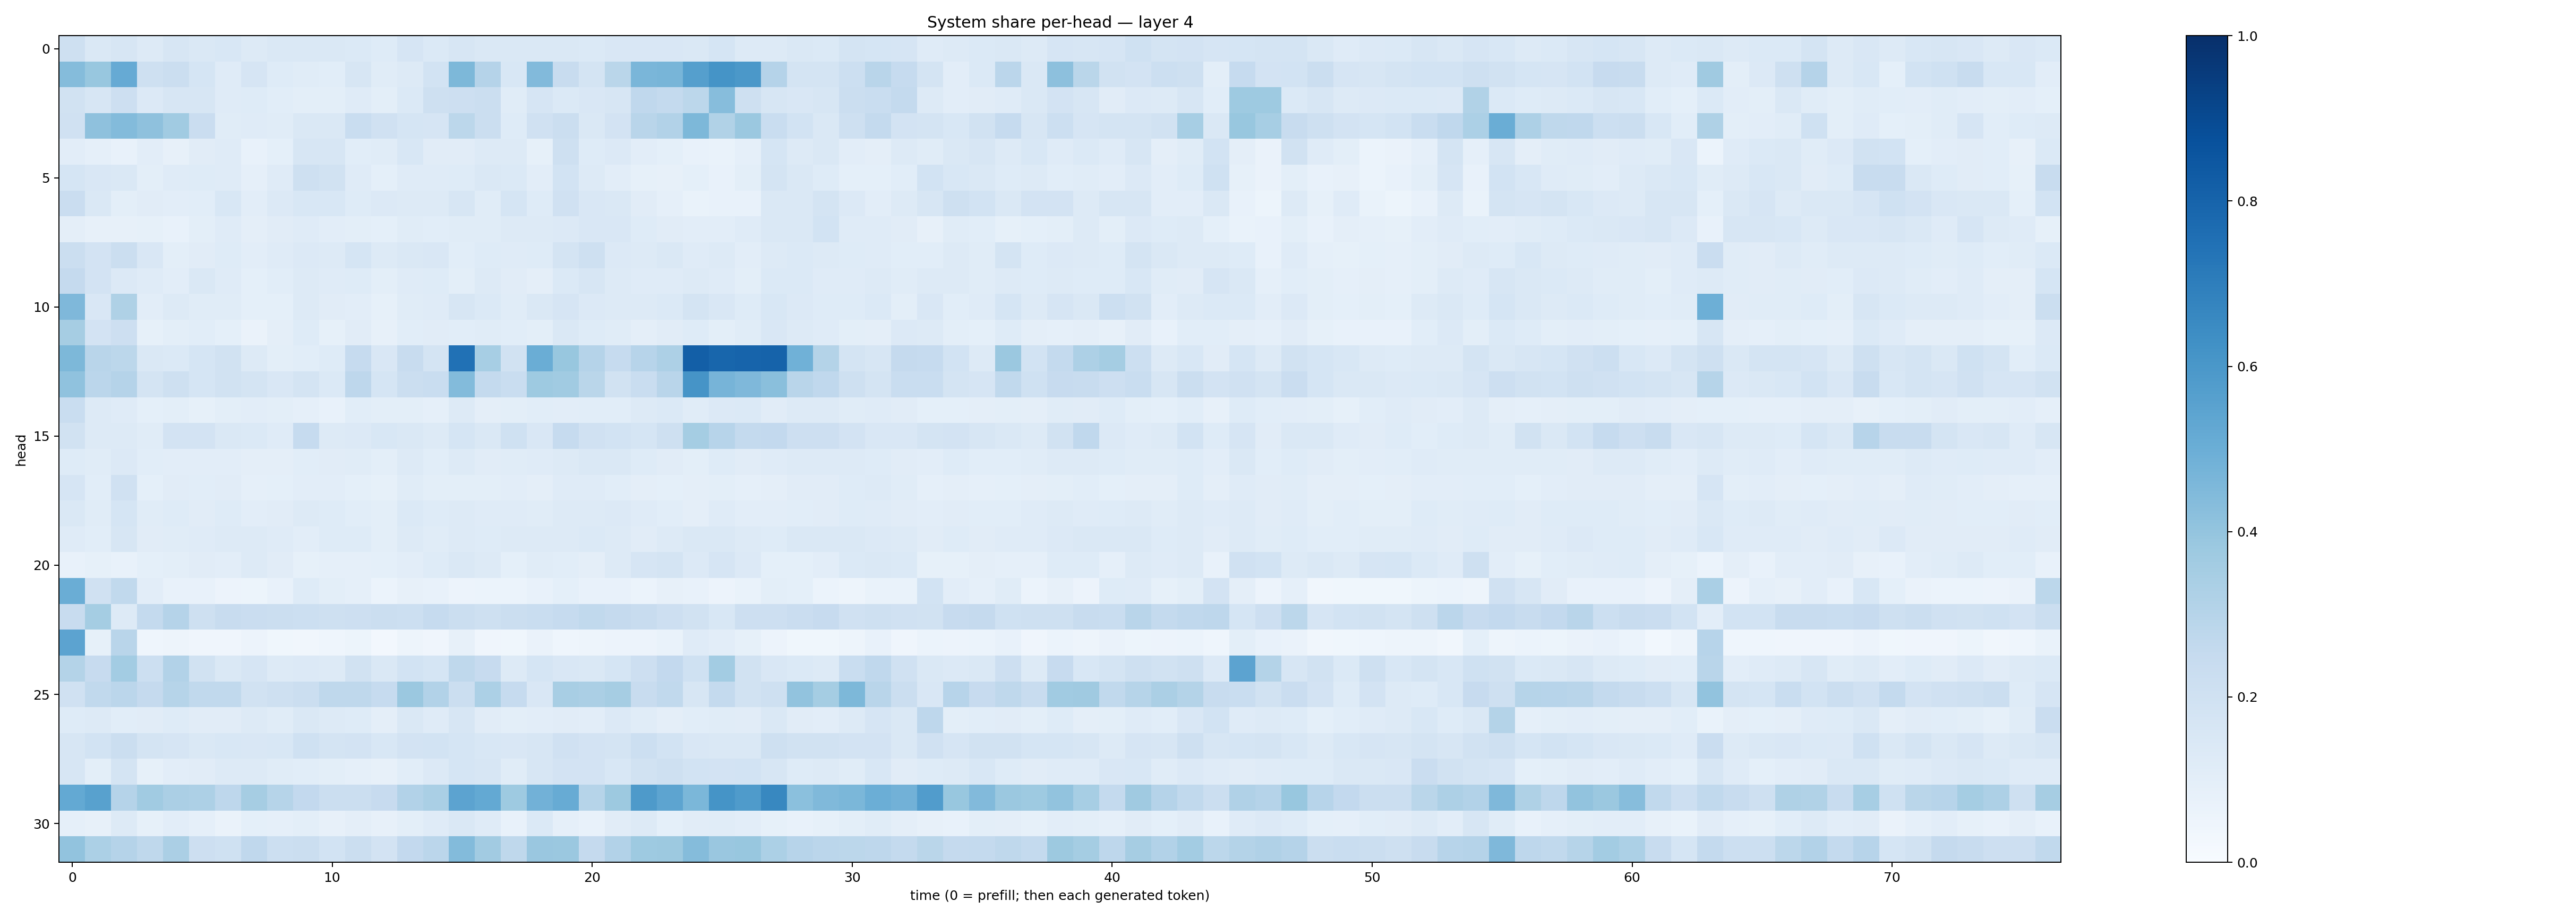

The table this chart was drawn from, first rows:
0.20531051, 0.14069116, 0.16297033, 0.1326884, 0.1590933, 0.14329004, 0.15619652, 0.13029797, 0.14598571, 0.14297344, 0.14129418, 0.13995509, 0.12138613, 0.1654629, 0.13897148, 0.16304082, 0.14513612, 0.1409341, 0.14708754, 0.14112937, 0.13776329, 0.14904793, 0.15089625, 0.15125075
0.4349, 0.3879, 0.5151, 0.21, 0.2258, 0.1713, 0.1177, 0.1679, 0.1232, 0.1162, 0.1091, 0.1636, 0.1156, 0.1326, 0.185, 0.4531, 0.3024, 0.1531, 0.4416, 0.2348, 0.1756, 0.2887, 0.462, 0.4667
0.1939, 0.1636, 0.2112, 0.1336, 0.1584, 0.1585, 0.1197, 0.1215, 0.1081, 0.09793, 0.101, 0.1189, 0.09802, 0.1395, 0.2041, 0.2143, 0.2192, 0.1164, 0.1655, 0.14, 0.1487, 0.157, 0.2692, 0.2543
0.1989, 0.4123, 0.4398, 0.4123, 0.3634, 0.2303, 0.116, 0.1181, 0.1157, 0.144, 0.1413, 0.2338, 0.1989, 0.1699, 0.1641, 0.2803, 0.2247, 0.1248, 0.1959, 0.2222, 0.1414, 0.1813, 0.2904, 0.3104
0.1043, 0.08668, 0.0716, 0.1022, 0.07921, 0.111, 0.1206, 0.07496, 0.09354, 0.1589, 0.1622, 0.1055, 0.1171, 0.1534, 0.1124, 0.1098, 0.1289, 0.1298, 0.08431, 0.2033, 0.1242, 0.1341, 0.1043, 0.09349
0.168, 0.1505, 0.1431, 0.09815, 0.1179, 0.124, 0.1193, 0.08629, 0.1202, 0.2075, 0.192, 0.1194, 0.0904, 0.119, 0.1203, 0.1239, 0.1444, 0.1379, 0.1016, 0.1873, 0.1251, 0.1052, 0.08364, 0.0784
0.2304, 0.1477, 0.1002, 0.11, 0.102, 0.1086, 0.156, 0.1021, 0.1358, 0.1548, 0.1547, 0.1222, 0.1348, 0.1306, 0.1272, 0.1572, 0.117, 0.1688, 0.1212, 0.1958, 0.1509, 0.1455, 0.1096, 0.0863
0.0966, 0.08139, 0.08132, 0.08308, 0.07633, 0.09989, 0.12, 0.09494, 0.1119, 0.1194, 0.1026, 0.09981, 0.09045, 0.1135, 0.108, 0.1167, 0.1158, 0.1293, 0.1298, 0.1342, 0.15, 0.1513, 0.1231, 0.1132
0.2192, 0.1824, 0.2199, 0.1486, 0.09938, 0.1109, 0.1249, 0.1045, 0.1174, 0.1367, 0.1292, 0.1706, 0.1274, 0.1465, 0.1517, 0.106, 0.1248, 0.1209, 0.1222, 0.1747, 0.2046, 0.1362, 0.1322, 0.1435
0.2518, 0.1803, 0.1347, 0.1201, 0.1051, 0.1482, 0.1209, 0.09306, 0.1068, 0.1252, 0.1186, 0.1244, 0.09822, 0.12, 0.1225, 0.1005, 0.1308, 0.1115, 0.09617, 0.1393, 0.1584, 0.1327, 0.1199, 0.1205
0.4497, 0.1517, 0.3213, 0.1026, 0.129, 0.1153, 0.117, 0.09095, 0.09018, 0.1256, 0.1096, 0.104, 0.08445, 0.1147, 0.12, 0.1626, 0.1403, 0.1147, 0.1442, 0.1678, 0.1332, 0.1325, 0.1269, 0.1369
0.3483, 0.183, 0.2142, 0.08504, 0.1006, 0.1067, 0.09356, 0.0647, 0.09427, 0.1241, 0.0854, 0.1111, 0.07964, 0.1073, 0.1096, 0.1084, 0.1135, 0.1078, 0.09974, 0.1429, 0.122, 0.1134, 0.09712, 0.1129
0.4552, 0.2919, 0.2795, 0.1407, 0.1398, 0.1712, 0.1913, 0.1299, 0.09869, 0.1068, 0.1233, 0.2475, 0.1508, 0.2381, 0.1768, 0.7481, 0.3446, 0.1951, 0.5028, 0.3883, 0.304, 0.2468, 0.2945, 0.3256
0.4096, 0.2841, 0.3025, 0.1743, 0.2039, 0.1716, 0.191, 0.1739, 0.1523, 0.1781, 0.14, 0.2754, 0.1688, 0.2261, 0.2325, 0.4409, 0.257, 0.2326, 0.3725, 0.3636, 0.2866, 0.191, 0.2311, 0.2904
0.231, 0.1314, 0.1193, 0.09229, 0.101, 0.08581, 0.0977, 0.1045, 0.1015, 0.08936, 0.07499, 0.1079, 0.09893, 0.1011, 0.08966, 0.1323, 0.09642, 0.098, 0.1077, 0.1031, 0.106, 0.1055, 0.1277, 0.1401
0.1898, 0.1269, 0.1276, 0.1148, 0.1803, 0.1798, 0.143, 0.1393, 0.12, 0.248, 0.1309, 0.133, 0.1526, 0.143, 0.1303, 0.1714, 0.1479, 0.2005, 0.1508, 0.2498, 0.197, 0.1865, 0.1697, 0.2053
0.1229, 0.1166, 0.1345, 0.1091, 0.1033, 0.1042, 0.1051, 0.09558, 0.09721, 0.1067, 0.1115, 0.1136, 0.09841, 0.1316, 0.1073, 0.1305, 0.1124, 0.1158, 0.1189, 0.1256, 0.1424, 0.1442, 0.122, 0.112
0.1674, 0.1057, 0.1969, 0.09366, 0.1103, 0.1066, 0.1119, 0.08855, 0.09316, 0.1037, 0.1054, 0.09273, 0.08474, 0.1145, 0.09776, 0.1015, 0.1015, 0.1028, 0.09639, 0.1207, 0.1173, 0.1073, 0.09521, 0.09354
0.146, 0.1153, 0.1703, 0.1167, 0.1247, 0.1111, 0.1213, 0.1046, 0.1125, 0.1269, 0.124, 0.107, 0.0988, 0.1377, 0.1232, 0.1271, 0.1174, 0.1178, 0.116, 0.1308, 0.1292, 0.1331, 0.1183, 0.1073
0.1188, 0.1091, 0.1587, 0.1102, 0.1158, 0.1188, 0.1327, 0.1261, 0.1205, 0.1044, 0.1223, 0.1221, 0.101, 0.1308, 0.1152, 0.1324, 0.1213, 0.1263, 0.1271, 0.132, 0.1389, 0.129, 0.111, 0.1281
0.07703, 0.08425, 0.07511, 0.09272, 0.09834, 0.1124, 0.1049, 0.1321, 0.1099, 0.08384, 0.08705, 0.08801, 0.09321, 0.1023, 0.1223, 0.1461, 0.1319, 0.0924, 0.1169, 0.1058, 0.09481, 0.1254, 0.1672, 0.1768
0.503, 0.1968, 0.2629, 0.103, 0.07151, 0.07653, 0.05568, 0.05446, 0.0773, 0.122, 0.09846, 0.08928, 0.06158, 0.07901, 0.07419, 0.05847, 0.06232, 0.05928, 0.07547, 0.09001, 0.07432, 0.0754, 0.0624, 0.0806
0.2396, 0.3534, 0.1288, 0.2559, 0.3012, 0.2104, 0.2408, 0.227, 0.2236, 0.2162, 0.2074, 0.2111, 0.2259, 0.2185, 0.2468, 0.2192, 0.2104, 0.2243, 0.2329, 0.2471, 0.2643, 0.2506, 0.2361, 0.2136
0.5434, 0.08251, 0.291, 0.04475, 0.04706, 0.04092, 0.04062, 0.05804, 0.03695, 0.03285, 0.04339, 0.05293, 0.02474, 0.048, 0.04231, 0.07866, 0.03953, 0.03702, 0.0634, 0.04309, 0.04911, 0.05649, 0.05511, 0.06675
0.3064, 0.2443, 0.3589, 0.2164, 0.3086, 0.1876, 0.1413, 0.1679, 0.1299, 0.1332, 0.1279, 0.188, 0.1469, 0.1839, 0.1693, 0.2707, 0.2428, 0.1306, 0.1714, 0.149, 0.1457, 0.1702, 0.2112, 0.2581
0.1985, 0.2655, 0.2842, 0.251, 0.3002, 0.2625, 0.2628, 0.1942, 0.2078, 0.2251, 0.2717, 0.2708, 0.249, 0.3814, 0.311, 0.2254, 0.3312, 0.2472, 0.1508, 0.3405, 0.3336, 0.3498, 0.2365, 0.263
0.1241, 0.1296, 0.1087, 0.1128, 0.1223, 0.1099, 0.1097, 0.1307, 0.1144, 0.1445, 0.1316, 0.1239, 0.09399, 0.1446, 0.1189, 0.158, 0.1126, 0.09831, 0.1054, 0.1094, 0.1049, 0.1334, 0.1145, 0.09407
0.1564, 0.1874, 0.2196, 0.1732, 0.1671, 0.1423, 0.1534, 0.1504, 0.156, 0.1993, 0.1757, 0.18, 0.1549, 0.1811, 0.1857, 0.1688, 0.1551, 0.1518, 0.1589, 0.1978, 0.1798, 0.1753, 0.215, 0.1838
0.1576, 0.1012, 0.1723, 0.0837, 0.1029, 0.1122, 0.1306, 0.1275, 0.1161, 0.1079, 0.101, 0.08901, 0.08013, 0.1092, 0.1343, 0.1717, 0.1638, 0.1161, 0.16, 0.1825, 0.1816, 0.1542, 0.1914, 0.2066
0.5218, 0.5573, 0.3021, 0.3634, 0.3334, 0.3264, 0.2752, 0.3496, 0.2975, 0.2595, 0.2237, 0.2249, 0.2436, 0.3109, 0.3377, 0.544, 0.5199, 0.372, 0.4808, 0.5109, 0.3, 0.3783, 0.5872, 0.5418
0.08661, 0.08082, 0.1277, 0.08573, 0.1033, 0.08594, 0.06457, 0.09213, 0.0881, 0.09838, 0.08085, 0.09398, 0.0801, 0.1011, 0.1188, 0.1421, 0.1205, 0.07479, 0.1405, 0.08649, 0.07492, 0.1096, 0.1254, 0.09032
0.4061, 0.3318, 0.3034, 0.2726, 0.3325, 0.2146, 0.2031, 0.2687, 0.2182, 0.2199, 0.1847, 0.2194, 0.1808, 0.2594, 0.285, 0.4393, 0.3616, 0.2706, 0.3832, 0.3792, 0.2521, 0.3108, 0.3718, 0.3783
